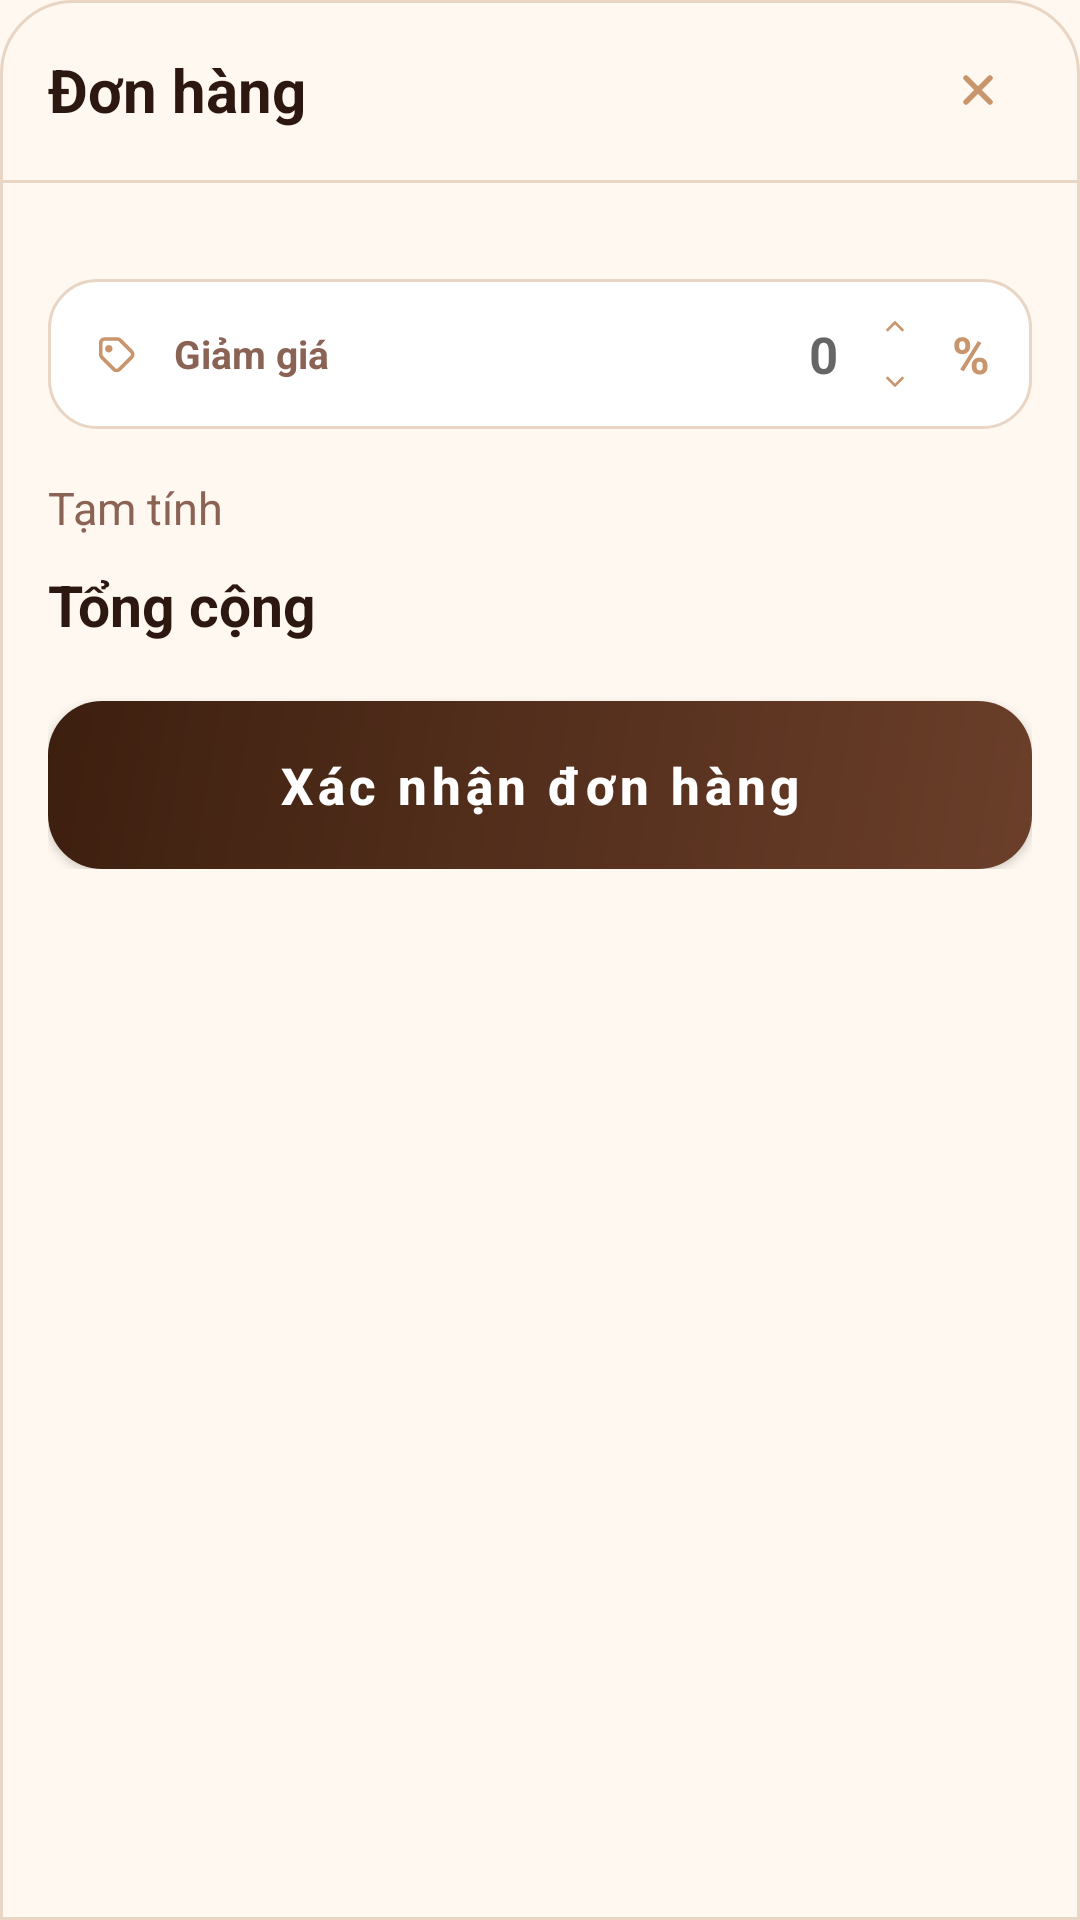

This screen was rendered from an Android layout file. Write that file and the resources it references.
<!-- AndroidManifest.xml: application theme Theme.Nhom8_MaKafe -->
<!-- res/layout/bottom_sheet_cart.xml -->
<?xml version="1.0" encoding="utf-8"?>

<LinearLayout xmlns:android="http://schemas.android.com/apk/res/android"
    xmlns:app="http://schemas.android.com/apk/res-auto"
    android:layout_width="match_parent"
    android:layout_height="wrap_content"
    android:background="@drawable/bg_sheet_surface"
    android:clipToPadding="false"
    android:orientation="vertical">

    <LinearLayout
        android:id="@+id/layout_cart_header"
        android:layout_width="match_parent"
        android:layout_height="wrap_content"
        android:gravity="center_vertical"
        android:minHeight="60dp"
        android:orientation="horizontal"
        android:paddingLeft="16dp"
        android:paddingTop="12dp"
        android:paddingRight="16dp"
        android:paddingBottom="12dp">

        <TextView
            android:id="@+id/text_sheet_title"
            android:layout_width="0dp"
            android:layout_height="wrap_content"
            android:layout_weight="1"
            android:text="&#272;&#417;n h&#224;ng"
            android:textColor="@color/coffee_950"
            android:textSize="20sp"
            android:textStyle="bold" />

        <ImageButton
            android:id="@+id/button_close"
            android:layout_width="36dp"
            android:layout_height="36dp"
            android:background="@android:color/transparent"
            android:contentDescription="Dong"
            android:padding="6dp"
            android:src="@drawable/ic_close_small"
            app:tint="@color/coffee_400" />
    </LinearLayout>

    <View
        android:layout_width="match_parent"
        android:layout_height="1dp"
        android:background="@color/coffee_200" />

    <androidx.core.widget.NestedScrollView
        android:layout_width="match_parent"
        android:layout_height="wrap_content"
        android:fillViewport="true"
        android:overScrollMode="never">

        <LinearLayout
            android:layout_width="match_parent"
            android:layout_height="wrap_content"
            android:orientation="vertical"
            android:paddingLeft="16dp"
            android:paddingTop="16dp"
            android:paddingRight="16dp"
            android:paddingBottom="20dp">

            <androidx.recyclerview.widget.RecyclerView
                android:id="@+id/recycler_cart"
                android:layout_width="match_parent"
                android:layout_height="wrap_content"
                android:nestedScrollingEnabled="false" />

            <LinearLayout
                android:layout_width="match_parent"
                android:layout_height="wrap_content"
                android:layout_marginTop="16dp"
                android:background="@drawable/bg_outline_pill"
                android:gravity="center_vertical"
                android:orientation="horizontal"
                android:paddingLeft="14dp"
                android:paddingTop="10dp"
                android:paddingRight="14dp"
                android:paddingBottom="10dp">

                <ImageView
                    android:layout_width="18dp"
                    android:layout_height="18dp"
                    android:contentDescription="Giam gia"
                    android:src="@drawable/ic_discount_tag"
                    app:tint="@color/coffee_400"
                    android:translationY="1dp" />

                <TextView
                    android:layout_width="wrap_content"
                    android:layout_height="wrap_content"
                    android:layout_marginStart="10dp"
                    android:text="Gi&#7843;m gi&#225;"
                    android:textColor="@color/coffee_500"
                    android:textSize="13sp"
                    android:textStyle="bold" />

                <com.google.android.material.textfield.TextInputEditText
                    android:id="@+id/edit_discount"
                    android:layout_width="0dp"
                    android:layout_height="wrap_content"
                    android:layout_marginStart="12dp"
                    android:layout_weight="1"
                    android:background="@android:color/transparent"
                    android:gravity="end"
                    android:hint="0"
                    android:inputType="number"
                    android:maxLines="1"
                    android:textColor="@color/coffee_400"
                    android:textSize="17sp"
                    android:textStyle="bold" />

                <LinearLayout
                    android:layout_width="22dp"
                    android:layout_height="30dp"
                    android:layout_marginStart="8dp"
                    android:gravity="center"
                    android:orientation="vertical">

                    <ImageButton
                        android:id="@+id/button_discount_up"
                        android:layout_width="22dp"
                        android:layout_height="12dp"
                        android:background="@android:color/transparent"
                        android:contentDescription="Tang giam gia"
                        android:padding="0dp"
                        android:scaleType="fitCenter"
                        android:src="@drawable/ic_chevron_up"
                        app:tint="@color/coffee_400" />

                    <ImageButton
                        android:id="@+id/button_discount_down"
                        android:layout_width="22dp"
                        android:layout_height="12dp"
                        android:layout_marginTop="6dp"
                        android:background="@android:color/transparent"
                        android:contentDescription="Giam giam gia"
                        android:padding="0dp"
                        android:scaleType="fitCenter"
                        android:src="@drawable/ic_chevron_down"
                        app:tint="@color/coffee_400" />
                </LinearLayout>

                <TextView
                    android:layout_width="wrap_content"
                    android:layout_height="wrap_content"
                    android:layout_marginStart="8dp"
                    android:text="%"
                    android:textColor="@color/coffee_400"
                    android:textSize="17sp"
                    android:textStyle="bold" />
            </LinearLayout>

            <LinearLayout
                android:layout_width="match_parent"
                android:layout_height="wrap_content"
                android:layout_marginTop="16dp"
                android:gravity="center_vertical"
                android:orientation="horizontal">

                <TextView
                    android:layout_width="0dp"
                    android:layout_height="wrap_content"
                    android:layout_weight="1"
                    android:text="T&#7841;m t&#237;nh"
                    android:textColor="@color/coffee_500"
                    android:textSize="15sp" />

                <TextView
                    android:id="@+id/text_subtotal"
                    android:layout_width="wrap_content"
                    android:layout_height="wrap_content"
                    android:textColor="@color/coffee_500"
                    android:textSize="15sp" />
            </LinearLayout>

            <LinearLayout
                android:id="@+id/layout_discount_amount"
                android:layout_width="match_parent"
                android:layout_height="wrap_content"
                android:layout_marginTop="8dp"
                android:gravity="center_vertical"
                android:orientation="horizontal"
                android:visibility="gone">

                <TextView
                    android:layout_width="0dp"
                    android:layout_height="wrap_content"
                    android:layout_weight="1"
                    android:text="Gi&#7843;m gi&#225;"
                    android:textColor="@color/success"
                    android:textSize="15sp" />

                <TextView
                    android:id="@+id/text_discount_amount"
                    android:layout_width="wrap_content"
                    android:layout_height="wrap_content"
                    android:textColor="@color/success"
                    android:textSize="15sp"
                    android:textStyle="bold" />
            </LinearLayout>

            <LinearLayout
                android:layout_width="match_parent"
                android:layout_height="wrap_content"
                android:layout_marginTop="8dp"
                android:gravity="center_vertical"
                android:orientation="horizontal">

                <TextView
                    android:layout_width="0dp"
                    android:layout_height="wrap_content"
                    android:layout_weight="1"
                    android:text="T&#7893;ng c&#7897;ng"
                    android:textColor="@color/coffee_950"
                    android:textSize="19sp"
                    android:textStyle="bold" />

                <TextView
                    android:id="@+id/text_final_total"
                    android:layout_width="wrap_content"
                    android:layout_height="wrap_content"
                    android:textColor="@color/coffee_700"
                    android:textSize="21sp"
                    android:textStyle="bold" />
            </LinearLayout>

            <com.google.android.material.button.MaterialButton
                android:id="@+id/button_primary_action"
                android:layout_width="match_parent"
                android:layout_height="56dp"
                android:layout_marginTop="18dp"
                android:background="@drawable/bg_primary_button"
                android:insetTop="0dp"
                android:insetBottom="0dp"
                android:text="X&#225;c nh&#7853;n &#273;&#417;n h&#224;ng"
                android:textAllCaps="false"
                android:textColor="@color/white"
                android:textSize="17sp"
                android:textStyle="bold"
                app:backgroundTint="@null" />
        </LinearLayout>
    </androidx.core.widget.NestedScrollView>

</LinearLayout>
<!-- resources referenced by this layout -->
<resources>
  <color name="coffee_200">#E8D5C4</color>
  <color name="coffee_400">#C8956C</color>
  <color name="coffee_500">#8B6355</color>
  <color name="coffee_700">#6B3F2A</color>
  <color name="coffee_950">#2C1810</color>
  <color name="success">#2E7D32</color>
  <color name="white">#FFFFFF</color>
  <!-- drawable bg_outline_pill (drawable) -->
  <?xml version="1.0" encoding="utf-8"?>
  <shape xmlns:android="http://schemas.android.com/apk/res/android">
      <solid android:color="@color/white" />
      <corners android:radius="16dp" />
      <stroke
          android:width="1dp"
          android:color="@color/coffee_200" />
  </shape>
  <!-- drawable bg_primary_button (drawable) -->
  <?xml version="1.0" encoding="utf-8"?>
  <shape xmlns:android="http://schemas.android.com/apk/res/android">
      <gradient
          android:angle="315"
          android:endColor="@color/coffee_700"
          android:startColor="@color/coffee_900" />
      <corners android:radius="@dimen/button_radius" />
  </shape>
  <!-- drawable bg_sheet_surface (drawable) -->
  <?xml version="1.0" encoding="utf-8"?>
  
  <shape xmlns:android="http://schemas.android.com/apk/res/android">
      <solid android:color="@color/coffee_50" />
      <corners
          android:topLeftRadius="24dp"
          android:topRightRadius="24dp" />
      <stroke
          android:width="1dp"
          android:color="@color/coffee_200" />
  </shape>
  <!-- drawable ic_chevron_down (drawable) -->
  <?xml version="1.0" encoding="utf-8"?>
  <vector xmlns:android="http://schemas.android.com/apk/res/android"
      android:width="24dp"
      android:height="24dp"
      android:viewportWidth="24"
      android:viewportHeight="24">
      <path
          android:fillColor="@android:color/transparent"
          android:pathData="M7,10L12,15L17,10"
          android:strokeColor="#C8956C"
          android:strokeLineCap="round"
          android:strokeLineJoin="round"
          android:strokeWidth="1.8" />
  </vector>
  <!-- drawable ic_chevron_up (drawable) -->
  <?xml version="1.0" encoding="utf-8"?>
  <vector xmlns:android="http://schemas.android.com/apk/res/android"
      android:width="24dp"
      android:height="24dp"
      android:viewportWidth="24"
      android:viewportHeight="24">
      <path
          android:fillColor="@android:color/transparent"
          android:pathData="M7,14L12,9L17,14"
          android:strokeColor="#C8956C"
          android:strokeLineCap="round"
          android:strokeLineJoin="round"
          android:strokeWidth="1.8" />
  </vector>
  <!-- drawable ic_close_small (drawable) -->
  <?xml version="1.0" encoding="utf-8"?>
  <vector xmlns:android="http://schemas.android.com/apk/res/android"
      android:width="24dp"
      android:height="24dp"
      android:viewportWidth="24"
      android:viewportHeight="24">
      <path
          android:fillColor="@android:color/transparent"
          android:pathData="M8,8L16,16M16,8L8,16"
          android:strokeColor="#8B6355"
          android:strokeLineCap="round"
          android:strokeWidth="1.8" />
  </vector>
  <color name="coffee_900">#3D1F0F</color>
  <dimen name="button_radius">18dp</dimen>
  <color name="coffee_50">#FFF8F0</color>
  <color name="accent_gold">#F5A623</color>
  <style name="Widget.MayKafe.Button" parent="Widget.MaterialComponents.Button">
          <item name="cornerRadius">18dp</item>
          <item name="android:textAllCaps">false</item>
          <item name="android:insetTop">0dp</item>
          <item name="android:insetBottom">0dp</item>
      </style>
</resources>
